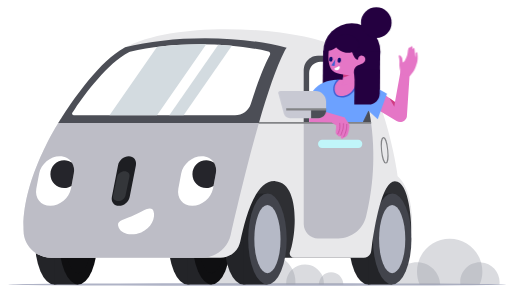
t = 0.00 s
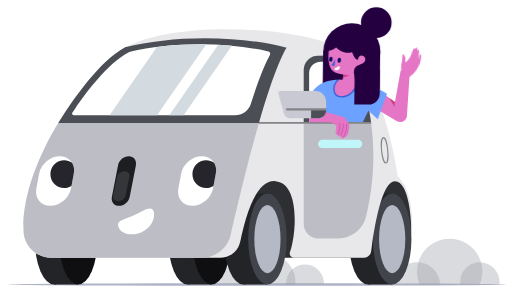
t = 1.00 s
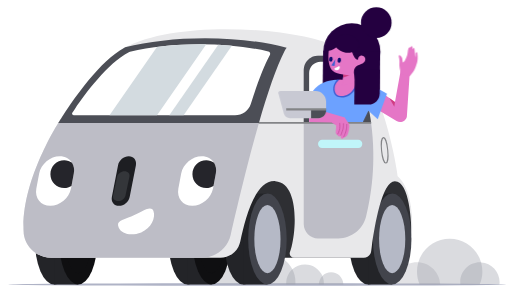
t = 2.00 s
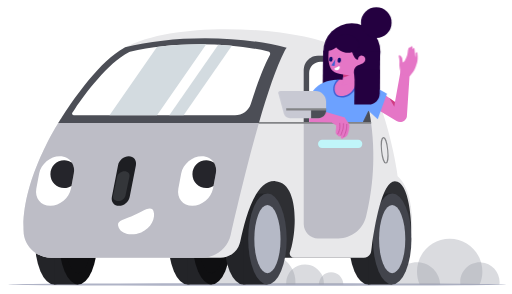
t = 3.00 s
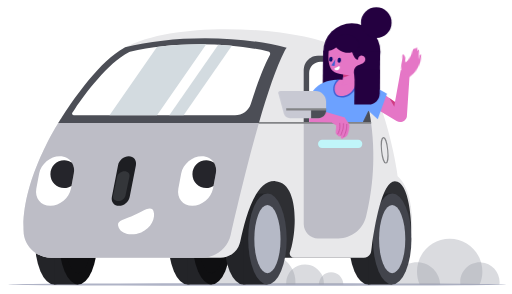
t = 4.00 s
t = 5.00 s: frame unchanged from t = 2.00 s, image omitted

The animated SVG that drew these frames (rendered in a browser with its animation timeline set to each time). Animation: 5 CSS @keyframes rules; one cycle of 6.00 s, repeats indefinitely.

<svg id="woman-car" xmlns="http://www.w3.org/2000/svg" xmlns:xlink="http://www.w3.org/1999/xlink" viewBox="0 0 1391.800000 800.100000" shape-rendering="geometricPrecision" text-rendering="geometricPrecision" width="1391.800000" height="800.100000"><style><![CDATA[#woman-car-path1 {animation: woman-car-path1_f_o 6000ms linear infinite normal forwards}@keyframes woman-car-path1_f_o { 0% {fill-opacity: 1} 18.333333% {fill-opacity: 1} 26.666667% {fill-opacity: 0} 35% {fill-opacity: 1} 68.333333% {fill-opacity: 1} 76.666667% {fill-opacity: 0} 85% {fill-opacity: 1} 100% {fill-opacity: 1} }#woman-car-path3 {animation: woman-car-path3_f_o 6000ms linear infinite normal forwards}@keyframes woman-car-path3_f_o { 0% {fill-opacity: 1} 33.333333% {fill-opacity: 1} 41.666667% {fill-opacity: 0} 50% {fill-opacity: 1} 83.333333% {fill-opacity: 1} 91.666667% {fill-opacity: 0} 100% {fill-opacity: 1} }#woman-car-path5 {animation: woman-car-path5_f_o 6000ms linear infinite normal forwards}@keyframes woman-car-path5_f_o { 0% {fill-opacity: 1} 8.333333% {fill-opacity: 0} 16.666667% {fill-opacity: 1} 50% {fill-opacity: 1} 58.333333% {fill-opacity: 0} 66.666667% {fill-opacity: 1} 100% {fill-opacity: 1} }#woman-car-path7 {animation: woman-car-path7_f_o 6000ms linear infinite normal forwards}@keyframes woman-car-path7_f_o { 0% {fill-opacity: 1} 8.333333% {fill-opacity: 1} 16.666667% {fill-opacity: 0} 25% {fill-opacity: 1} 83.333333% {fill-opacity: 1} 91.666667% {fill-opacity: 0} 100% {fill-opacity: 1} }#woman-car-path25_tr {animation: woman-car-path25_tr__tr 6000ms linear infinite normal forwards}@keyframes woman-car-path25_tr__tr { 0% {transform: translate(1102.200000px,207.900000px) rotate(0deg)} 8.333333% {transform: translate(1102.200000px,207.900000px) rotate(-10deg)} 16.666667% {transform: translate(1102.200000px,207.900000px) rotate(10deg)} 25% {transform: translate(1102.200000px,207.900000px) rotate(0deg)} 50% {transform: translate(1102.200000px,207.900000px) rotate(0deg)} 58.333333% {transform: translate(1102.200000px,207.900000px) rotate(-10deg)} 66.666667% {transform: translate(1102.200000px,207.900000px) rotate(10deg)} 75% {transform: translate(1102.200000px,207.900000px) rotate(0deg)} 100% {transform: translate(1102.200000px,207.900000px) rotate(0deg)} }]]></style><g id="woman-car-g1"><ellipse id="woman-car-ellipse1" rx="677.600000" ry="3.600000" transform="matrix(1 0 0 1 699 774.29999999999995)" fill="rgb(175,179,198)" stroke="none" stroke-width="1"/><path id="woman-car-path1" d="M1197.200000,774.300000L1070.900000,774.300000C1072.400000,740.700000,1100.100000,713.900000,1134.100000,713.900000C1135.300000,713.900000,1136.400000,713.900000,1137.600000,714C1169.800000,715.800000,1195.700000,741.900000,1197.200000,774.300000Z" opacity="0.36" fill="rgb(152,155,165)" stroke="none" stroke-width="1"/><path id="woman-car-path2" d="M1312,738.800000C1312,751.400000,1309.400000,763.500000,1304.600000,774.400000L1141.400000,774.400000C1136.600000,763.500000,1134,751.500000,1134,738.800000C1134,730.200000,1135.200000,721.900000,1137.500000,714.100000C1148.200000,677,1182.400000,649.800000,1223,649.800000C1263.600000,649.800000,1297.800000,676.900000,1308.500000,714.100000C1310.800000,721.900000,1312,730.200000,1312,738.800000Z" opacity="0.36" fill="rgb(152,155,165)" stroke="none" stroke-width="1"/><path id="woman-car-path3" d="M1358.800000,767.500000C1358.800000,769.800000,1358.600000,772.100000,1358.400000,774.400000L1252.200000,774.400000C1251.900000,772.200000,1251.800000,769.900000,1251.800000,767.500000C1251.800000,737.900000,1275.800000,714,1305.300000,714C1306.400000,714,1307.500000,714,1308.600000,714.100000C1336.500000,715.700000,1358.800000,739,1358.800000,767.500000Z" opacity="0.36" fill="rgb(152,155,165)" stroke="none" stroke-width="1"/><path id="woman-car-path4" d="M686.400000,774.300000L579.600000,774.300000C581.400000,746.400000,604.600000,724.400000,633,724.400000C642.800000,724.400000,652,727,659.800000,731.600000C674.800000,740.300000,685.200000,756.100000,686.400000,774.300000Z" opacity="0.36" fill="rgb(152,155,165)" stroke="none" stroke-width="1"/><path id="woman-car-path5" d="M803.200000,767.500000C803.200000,769.800000,803.100000,772.100000,802.900000,774.400000L651.200000,774.400000C651,772.100000,650.900000,769.900000,650.900000,767.500000C650.900000,754.500000,654.100000,742.300000,659.900000,731.600000C672.700000,707.600000,698,691.300000,727.100000,691.300000C756.700000,691.300000,782.300000,708.100000,794.900000,732.800000C800.200000,743.200000,803.200000,755,803.200000,767.500000Z" opacity="0.36" fill="rgb(152,155,165)" stroke="none" stroke-width="1"/><path id="woman-car-path6" d="M880.600000,770.700000C880.600000,771.900000,880.600000,773.100000,880.500000,774.300000L778.200000,774.300000C778.100000,773.100000,778.100000,771.900000,778.100000,770.700000C778.100000,755.700000,784.600000,742.100000,794.900000,732.800000C804,724.500000,816.100000,719.500000,829.400000,719.500000C850.700000,719.500000,868.900000,732.500000,876.700000,750.900000C879.200000,756.900000,880.600000,763.700000,880.600000,770.700000Z" opacity="0.36" fill="rgb(152,155,165)" stroke="none" stroke-width="1"/><path id="woman-car-path7" d="M933.600000,774.300000L866.900000,774.300000C866.900000,765.100000,870.600000,756.800000,876.600000,750.800000C882.600000,744.700000,891,740.900000,900.300000,740.900000C918.700000,741,933.600000,755.900000,933.600000,774.300000Z" opacity="0.36" fill="rgb(152,155,165)" stroke="none" stroke-width="1"/><path id="woman-car-path8" d="M522.900000,701.300000L1085.400000,701.300000L1118.200000,641C1118.200000,641,1129.700000,509.100000,1075.500000,488.200000C1021.300000,467.300000,710,465.800000,710,465.800000L522.900000,701.300000Z" fill="rgb(46,47,51)" stroke="none" stroke-width="1"/><ellipse id="woman-car-ellipse2" rx="52.400000" ry="123.700000" transform="matrix(1 0 0 1 509.50000000000000 650.60000000000002)" fill="rgb(35,36,40)" stroke="none" stroke-width="1"/><rect id="woman-car-rect1" width="65.700000" height="247.400000" rx="0" ry="0" transform="matrix(1 0 0 1 509.50000000000000 526.89999999999998)" fill="rgb(35,36,40)" stroke="none" stroke-width="1"/><ellipse id="woman-car-ellipse3" rx="52.400000" ry="123.700000" transform="matrix(1 0 0 1 575.20000000000005 650.60000000000002)" fill="rgb(15,15,17)" stroke="none" stroke-width="1"/><ellipse id="woman-car-ellipse4" rx="35.700000" ry="92.900000" transform="matrix(1 0 0 1 575.20000000000005 650.60000000000002)" fill="rgb(15,15,17)" stroke="none" stroke-width="1"/><g id="woman-car-g2"><ellipse id="woman-car-ellipse5" rx="52.400000" ry="123.700000" transform="matrix(1 0 0 1 661.29999999999995 650.60000000000002)" fill="rgb(35,36,40)" stroke="none" stroke-width="1"/><rect id="woman-car-rect2" width="65.700000" height="247.400000" rx="0" ry="0" transform="matrix(1 0 0 1 661.29999999999995 526.89999999999998)" fill="rgb(35,36,40)" stroke="none" stroke-width="1"/><ellipse id="woman-car-ellipse6" rx="52.400000" ry="123.700000" transform="matrix(1 0 0 1 727 650.60000000000002)" fill="rgb(66,68,76)" stroke="none" stroke-width="1"/><ellipse id="woman-car-ellipse7" rx="35.700000" ry="92.900000" transform="matrix(1 0 0 1 727 650.60000000000002)" fill="rgb(181,185,198)" stroke="none" stroke-width="1"/></g><ellipse id="woman-car-ellipse8" rx="52.400000" ry="123.700000" transform="matrix(1 0 0 1 146.30000000000001 650.60000000000002)" fill="rgb(35,36,40)" stroke="none" stroke-width="1"/><rect id="woman-car-rect3" width="65.700000" height="247.400000" rx="0" ry="0" transform="matrix(1 0 0 1 146.30000000000001 526.89999999999998)" fill="rgb(35,36,40)" stroke="none" stroke-width="1"/><ellipse id="woman-car-ellipse9" rx="52.400000" ry="123.700000" transform="matrix(1 0 0 1 212 650.60000000000002)" fill="rgb(15,15,17)" stroke="none" stroke-width="1"/><ellipse id="woman-car-ellipse10" rx="35.700000" ry="92.900000" transform="matrix(1 0 0 1 212 650.60000000000002)" fill="rgb(15,15,17)" stroke="none" stroke-width="1"/><g id="woman-car-g3"><ellipse id="woman-car-ellipse11" rx="52.400000" ry="123.700000" transform="matrix(1 0 0 1 1000.79999999999995 650.60000000000002)" fill="rgb(35,36,40)" stroke="none" stroke-width="1"/><rect id="woman-car-rect4" width="65.700000" height="247.400000" rx="0" ry="0" transform="matrix(1 0 0 1 1000.79999999999995 526.89999999999998)" fill="rgb(35,36,40)" stroke="none" stroke-width="1"/><ellipse id="woman-car-ellipse12" rx="52.400000" ry="123.700000" transform="matrix(1 0 0 1 1066.50000000000000 650.60000000000002)" fill="rgb(66,68,76)" stroke="none" stroke-width="1"/><ellipse id="woman-car-ellipse13" rx="35.700000" ry="92.900000" transform="matrix(1 0 0 1 1066.50000000000000 650.60000000000002)" fill="rgb(181,185,198)" stroke="none" stroke-width="1"/></g><path id="woman-car-path9" d="M1118.900000,649C1119.600000,646.300000,1121,493.400000,1073.800000,493.400000C1038.800000,493.400000,1018.700000,615.400000,1011,671.100000C1010.400000,675.700000,1009.800000,679.900000,1009.300000,683.700000C1008,693.700000,999.500000,701.300000,989.300000,701.300000L799.100000,701.300000C791,701.300000,785.500000,693.300000,788.300000,685.700000C789.900000,681.500000,791.300000,676.600000,792.700000,671.200000C807.200000,614.200000,809.500000,497.100000,748.600000,493C693.100000,489.200000,666.300000,595.300000,653.100000,657.500000C652.100000,662.400000,650.400000,667,648.200000,671.200000C638.900000,689.400000,620,701.400000,598.800000,701.400000L138.500000,701.400000C119.800000,701.400000,102.500000,694.500000,89.200000,683C75.900000,671.500000,66.600000,655.300000,64,636.800000C52.900000,498.300000,158,334.600000,158,334.600000L158,334.600000C158,334.600000,252.900000,175.200000,337.700000,129.800000C486.700000,49.900000,819.100000,76,924.500000,131C952.400000,145.600000,975.700000,171.800000,995,203.500000C1017.400000,240.300000,1034.500000,284.600000,1047.400000,327.200000C1072.800000,411.300000,1081.600000,479.700000,1081.600000,479.700000C1132.600000,525.600000,1119.900000,646.600000,1118.900000,649Z" fill="rgb(232,232,234)" stroke="none" stroke-width="1"/><ellipse id="woman-car-ellipse14" rx="8.400000" ry="34.800000" transform="matrix(0.99519997835159 -0.09787604957819 0.09787604957819 0.99519997835159 1046.00586875602608 409.09746371209621)" fill="none" stroke="rgb(131,132,135)" stroke-width="3" stroke-miterlimit="10"/><path id="woman-car-path10" d="M995.500000,589.500000C987,624.400000,955.800000,649,919.900000,649L865.100000,649C843.400000,649,825.800000,631.400000,825.800000,609.700000L825.800000,190.400000C825.800000,169,843.200000,151.600000,864.600000,151.600000L883.800000,151.600000C934.100000,151.600000,975.100000,187.800000,988.800000,236.200000C998.500000,270.400000,1005.100000,303.300000,1009.200000,334.500000C1023.900000,444.600000,1008.900000,534.200000,995.500000,589.500000Z" fill="rgb(189,189,198)" stroke="none" stroke-width="1"/><path id="woman-car-path11" d="M1009.200000,334.600000L825.800000,334.600000L825.800000,190.400000C825.800000,169,843.200000,151.600000,864.600000,151.600000L883.800000,151.600000C934.100000,151.600000,975.100000,187.800000,988.800000,236.200000C998.400000,270.400000,1005,303.300000,1009.200000,334.600000Z" fill="rgb(76,78,86)" stroke="none" stroke-width="1"/><path id="woman-car-path12" d="M987,334.600000L840.500000,334.600000L840.500000,199C840.500000,181.900000,854.400000,168,871.500000,168L886.800000,168C927,168,959.700000,196.900000,970.700000,235.600000C978.400000,263,983.700000,309.600000,987,334.600000Z" fill="rgb(255,255,255)" stroke="none" stroke-width="1"/><path id="woman-car-path13" d="M974,402.800000L875.900000,402.800000C869.700000,402.800000,864.700000,397.700000,864.700000,391.600000L864.700000,391.600000C864.700000,385.400000,869.800000,380.400000,875.900000,380.400000L974,380.400000C980.200000,380.400000,985.200000,385.500000,985.200000,391.600000L985.200000,391.600000C985.200000,397.700000,980.200000,402.800000,974,402.800000Z" fill="rgb(192,245,249)" stroke="none" stroke-width="1"/><line id="woman-car-line1" x1="160.900000" y1="334.500000" x2="1009.300000" y2="334.500000" fill="none" stroke="rgb(131,132,135)" stroke-width="5" stroke-miterlimit="10"/><path id="woman-car-path14" d="M779.400000,129.800000C777.200000,132.600000,775.300000,135.500000,773.700000,138.700000C751.400000,181.300000,726.900000,254.600000,703.800000,334.500000L158,334.500000C158,334.500000,163.100000,325.900000,172,312.200000C201.500000,266.700000,272.600000,164.600000,337.700000,129.700000C338.300000,129.400000,338.900000,129,339.500000,128.700000C402.400000,112.900000,477.100000,103.800000,557.300000,103.800000C639.300000,103.800000,715.700000,113.400000,779.400000,129.800000Z" fill="rgb(76,78,86)" stroke="none" stroke-width="1"/><path id="woman-car-path15" d="M729.300000,140C733.700000,141,735.800000,145.700000,733.700000,149.600000C733.700000,149.600000,733.700000,149.700000,733.700000,149.700000C717.100000,179.800000,699.200000,228.300000,681.700000,282.900000C675.900000,301.200000,658.400000,313.700000,638.700000,313.700000L199.900000,313.700000C196.300000,313.700000,194.100000,309.800000,196,306.900000C198,303.800000,200.700000,299.800000,203.900000,295C229.800000,256.900000,292.400000,171.400000,349.800000,142.100000L349.800000,142.100000C350.800000,141.600000,351.900000,141.200000,353,140.900000C408,127.900000,473.200000,120.400000,543.100000,120.400000C611.400000,120.400000,675.100000,127.600000,729.300000,140Z" fill="rgb(255,255,255)" stroke="none" stroke-width="1"/><path id="woman-car-path16" d="M703.800000,334.500000C674.700000,435.300000,644.100000,564.500000,626.900000,639.500000C618.600000,675.600000,586.500000,701.200000,549.400000,701.200000L138.400000,701.200000C119.700000,701.200000,102.400000,694.300000,89.100000,682.800000C75.800000,671.300000,66.500000,655.100000,63.900000,636.600000C52.800000,498.100000,157.900000,334.400000,157.900000,334.400000L703.800000,334.400000Z" fill="rgb(189,189,198)" stroke="none" stroke-width="1"/><path id="woman-car-rounded_rectangle_2" d="M349.600000,425.300000C363,425.300000,371.700000,436.100000,369.100000,449.500000L352.100000,536C349.500000,549.400000,336.500000,560.200000,323.100000,560.200000C309.700000,560.200000,301,549.400000,303.600000,536L320.500000,449.500000C323.200000,436.100000,336.200000,425.300000,349.600000,425.300000Z" clip-rule="evenodd" fill="rgb(29,30,34)" fill-rule="evenodd" stroke="none" stroke-width="1"/><path id="woman-car-rounded_rectangle_2_1_" d="M337.900000,466.100000C347.200000,466,353.300000,472.400000,351.600000,480.400000L340.600000,532.500000C338.900000,540.500000,330,547.200000,320.700000,547.300000C311.400000,547.400000,305.300000,541,307,533L318,480.900000C319.700000,472.900000,328.600000,466.200000,337.900000,466.100000Z" clip-rule="evenodd" fill="rgb(52,54,58)" fill-rule="evenodd" stroke="none" stroke-width="1"/><path id="woman-car-path17" d="M1114.100000,201.700000L1106.400000,317.500000C1103.500000,330,1089.200000,335.900000,1078.400000,329.100000L988.900000,275.300000L1012.600000,234.300000L1074.100000,277.900000L1089.900000,190.200000" fill="rgb(229,118,198)" stroke="none" stroke-width="1"/><polygon id="woman-car-polygon1" points="1074.100000,277.900000 1072.300000,290.300000 1058.600000,266.900000" fill="rgb(207,62,131)" stroke="none" stroke-width="1"/><path id="woman-car-path18" d="M586.600000,472.400000L580.200000,506.200000L578.900000,513C573.900000,539,548.800000,560.200000,522.800000,560.200000C496.800000,560.200000,479.700000,539.100000,484.600000,513L492.300000,472.400000C497.300000,446.400000,522.400000,425.200000,548.400000,425.200000C563.200000,425.200000,575.100000,432,581.700000,442.700000C586.800000,450.900000,588.800000,461.200000,586.600000,472.400000Z" clip-rule="evenodd" fill="rgb(255,255,255)" fill-rule="evenodd" stroke="none" stroke-width="1"/><path id="woman-car-path19" d="M586.600000,472.400000L580.200000,506.200000C574.500000,509.700000,567.800000,511.700000,560.600000,511.700000C539.800000,511.700000,522.900000,494.800000,522.900000,474C522.900000,453.200000,539.800000,436.300000,560.600000,436.300000C568.400000,436.300000,575.700000,438.700000,581.800000,442.800000C586.800000,450.900000,588.800000,461.200000,586.600000,472.400000Z" clip-rule="evenodd" fill="rgb(37,37,43)" fill-rule="evenodd" stroke="none" stroke-width="1"/><path id="woman-car-path20" d="M200.100000,472.400000L193.700000,506.200000L192.400000,513C187.400000,539,162.300000,560.200000,136.300000,560.200000C110.300000,560.200000,93.200000,539.100000,98.100000,513L105.800000,472.400000C110.800000,446.400000,135.900000,425.200000,161.900000,425.200000C176.700000,425.200000,188.600000,432,195.200000,442.700000C200.300000,450.900000,202.300000,461.200000,200.100000,472.400000Z" clip-rule="evenodd" fill="rgb(255,255,255)" fill-rule="evenodd" stroke="none" stroke-width="1"/><path id="woman-car-path21" d="M200.100000,472.400000L193.700000,506.200000C188,509.700000,181.300000,511.700000,174.100000,511.700000C153.300000,511.700000,136.400000,494.800000,136.400000,474C136.400000,453.200000,153.300000,436.300000,174.100000,436.300000C181.900000,436.300000,189.200000,438.700000,195.300000,442.800000C200.300000,450.900000,202.300000,461.200000,200.100000,472.400000Z" clip-rule="evenodd" fill="rgb(37,37,43)" fill-rule="evenodd" stroke="none" stroke-width="1"/><path id="woman-car-path22" d="M322.200000,619C329.200000,636.900000,356.600000,643,383.400000,632.600000C410.200000,622.200000,423.800000,592.400000,416.800000,574.500000C409.800000,556.600000,383.100000,578.700000,356.300000,589.100000C329.500000,599.500000,315.200000,601.100000,322.200000,619Z" fill="rgb(255,255,255)" stroke="none" stroke-width="1"/><path id="woman-car-path23" d="M560.600000,120.600000L426.600000,313.600000L297.300000,313.600000L426.300000,127.700000C462.900000,122.900000,502.200000,120.400000,543.200000,120.400000C549,120.400000,554.800000,120.500000,560.600000,120.600000Z" fill="rgb(211,219,224)" stroke="none" stroke-width="1"/><path id="woman-car-path24" d="M630.200000,124.400000L498.900000,313.600000L460,313.600000L593.200000,121.700000C605.800000,122.400000,618.100000,123.300000,630.200000,124.400000Z" fill="rgb(211,219,224)" stroke="none" stroke-width="1"/><g id="woman-car-path25_tr" transform="translate(1102.200000,207.900000) rotate(0)"><path id="woman-car-path25" d="M1090.200000,194.500000L1088,185.400000C1088,185.400000,1086.800000,181.200000,1086.100000,174.200000C1085.400000,167.200000,1087.400000,163.500000,1085,152.100000C1082.300000,139.200000,1091,146.400000,1093.300000,152.300000C1095.100000,156.900000,1093.500000,162.100000,1096.500000,165.400000C1098.200000,163.800000,1101.600000,161.700000,1107.200000,145.400000C1108.200000,142.500000,1109.200000,132.500000,1109.200000,132.500000C1109.900000,129.600000,1111,123.500000,1114.500000,123.300000C1115.400000,123.300000,1116.200000,124.400000,1116.200000,124.400000C1116.200000,124.400000,1116.800000,120.500000,1120.400000,120.600000C1121.800000,120.600000,1122.400000,129.400000,1122.400000,129.400000C1122.400000,129.400000,1123.800000,125.400000,1126.400000,125.500000C1127.100000,125.500000,1129.700000,151.300000,1129.700000,151.300000L1130.500000,145.800000L1130.700000,140.100000C1130.700000,140.100000,1131.500000,137.200000,1134,137.200000C1135,137.200000,1135.600000,142.600000,1135.800000,148.800000C1136.200000,158.400000,1134.500000,165.200000,1132.100000,171.700000C1129.200000,179.600000,1128.900000,182.400000,1122.900000,191.500000C1120.400000,195.200000,1115.600000,200.700000,1113.300000,202.900000" transform="translate(-1102.200000,-202.900000)" fill="rgb(229,118,198)" stroke="none" stroke-width="1"/></g><circle id="woman-car-circle1" r="77.700000" transform="matrix(1 0 0 1 956.70000000000005 140.90000000000001)" fill="rgb(36,0,64)" stroke="none" stroke-width="1"/><circle id="woman-car-circle2" r="41.700000" transform="matrix(1 0 0 1 1023.20000000000005 61.70000000000000)" fill="rgb(36,0,64)" stroke="none" stroke-width="1"/><rect id="woman-car-rect5" width="108.200000" height="155.300000" rx="0" ry="0" transform="matrix(0.01271374989300 -0.99989998340607 0.99989998340607 0.01271374989300 877.16209100316632 246.49609675789179)" fill="rgb(36,0,64)" stroke="none" stroke-width="1"/><path id="woman-car-path26" d="M1052.300000,255L1027.200000,324.200000L1001.800000,301.100000L986.700000,332L851.400000,332C847,324.100000,826,283.500000,826,283.500000C826,283.500000,848.900000,244.200000,864.700000,233C889.600000,215.300000,920.400000,214.600000,952.600000,217C998.200000,220.400000,1052.300000,255,1052.300000,255Z" fill="rgb(108,161,255)" stroke="none" stroke-width="1"/><g id="woman-car-g4"><path id="woman-car-path27" d="M929,263.300000C926.100000,263.300000,923.400000,262.900000,920.800000,262.200000C915.600000,260.700000,911.700000,256.700000,909.600000,251C906.600000,242.500000,908.200000,231.500000,913.500000,224C922.500000,211.400000,928,210.600000,929.100000,210.600000L929.300000,210.600000L929.500000,210.600000C929.900000,210.700000,940.400000,212.500000,949.100000,215C956.200000,217,967.400000,220.100000,967.400000,220.100000L968.100000,220.300000L968.500000,220.900000C968.900000,221.500000,972.200000,226.900000,965.100000,240.500000C957.800000,254.300000,943.600000,263.300000,929,263.300000C929,263.300000,929,263.300000,929,263.300000Z" fill="rgb(229,118,198)" stroke="none" stroke-width="1"/><path id="woman-car-path28" d="M929.100000,212.600000C929.100000,212.600000,939.800000,214.500000,948.500000,216.900000C955.600000,218.900000,966.800000,222.100000,966.800000,222.100000C966.800000,222.100000,970,226.700000,963.200000,239.600000C955.500000,254.100000,941.300000,261.400000,928.800000,261.400000C926.100000,261.400000,923.500000,261.100000,921.100000,260.400000C908.400000,256.800000,906.700000,236.800000,915,225.300000C924,212.700000,929.100000,212.600000,929.100000,212.600000M929.400000,208.600000L929,208.600000C927.300000,208.600000,921.200000,209.800000,911.800000,222.800000C906.100000,230.800000,904.400000,242.400000,907.600000,251.600000C909.900000,258,914.300000,262.500000,920.100000,264.100000C922.900000,264.900000,925.800000,265.300000,928.900000,265.300000C944.200000,265.300000,959.100000,255.900000,966.800000,241.400000C974.200000,227.500000,971.200000,221.300000,970.100000,219.800000L969.300000,218.600000L967.900000,218.200000C967.900000,218.200000,956.600000,215,949.600000,213.100000C940.800000,210.600000,930.200000,208.800000,929.700000,208.700000L929.400000,208.600000L929.400000,208.600000Z" fill="rgb(64,95,211)" stroke="none" stroke-width="1"/></g><path id="woman-car-path29" d="M967.100000,182.300000C961.700000,188.100000,961.600000,197.200000,963,202.800000C963.500000,204.700000,965.800000,220.400000,966.400000,221.300000C968.800000,224.500000,929.700000,233.100000,929.700000,233.100000L933.100000,202.900000C922.500000,201.500000,910.400000,198.500000,904.500000,192.700000C887,175.400000,894.900000,128.900000,895.700000,126.600000L916.200000,111.100000C916.200000,111.100000,943.900000,104.300000,946.800000,110.100000C952.100000,120.600000,960.600000,164.700000,973.500000,162.300000C973.500000,162.300000,974.500000,149.300000,985.100000,151.400000C993,153,993.900000,159.700000,993.200000,163.400000C990.800000,175.700000,974.500000,174.400000,967.100000,182.300000Z" fill="rgb(229,118,198)" stroke="none" stroke-width="1"/><polygon id="woman-car-polygon2" points="912,161.200000 900.800000,178 909.600000,179.600000" fill="rgb(64,95,211)" stroke="none" stroke-width="1"/><ellipse id="woman-car-ellipse15" rx="6.800000" ry="4.600000" transform="matrix(0.14630000293255 -0.98919999599457 0.98919999599457 0.14630000293255 922.46308538913740 163.69910038560636)" fill="rgb(13,11,109)" stroke="none" stroke-width="1"/><ellipse id="woman-car-ellipse16" rx="6.800000" ry="4.600000" transform="matrix(0.14630000293255 -0.98919999599457 0.98919999599457 0.14630000293255 899.68017666190872 160.90091649740930)" fill="rgb(13,11,109)" stroke="none" stroke-width="1"/><path id="woman-car-path30" d="M925.400000,109.800000C924.500000,114.200000,922.900000,118.200000,920.600000,121.800000C920.300000,122.200000,920,122.700000,919.700000,123.100000C917.600000,126.100000,915,128.700000,912,130.900000C904.100000,136.900000,893.600000,139.900000,882.600000,138.800000C882,138.700000,881.500000,138.700000,880.900000,138.600000L883.500000,125.300000L883.500000,125.300000C883.600000,124.900000,883.700000,124.500000,883.700000,124.100000C886.900000,107.700000,896.100000,93.900000,908.900000,84.100000C911.300000,82.300000,913.800000,80.600000,916.400000,79.100000C920.700000,83.900000,923.700000,89.600000,925.100000,95.700000C926.300000,100.200000,926.400000,104.900000,925.400000,109.800000Z" fill="rgb(36,0,64)" stroke="none" stroke-width="1"/><path id="woman-car-path31" d="M974.800000,125C972.600000,136,960.800000,143.300000,946.700000,143.500000C945.600000,143.500000,944.400000,143.500000,943.300000,143.400000C941.400000,143.300000,939.600000,143,937.700000,142.700000C919.800000,139.200000,907.400000,125.500000,910,112.300000C910.300000,111,910.600000,109.800000,911.100000,108.600000C915.800000,97.600000,930.900000,91.400000,947.100000,94.600000C964.800000,98.100000,977.200000,111.500000,974.900000,124.700000C974.900000,124.700000,974.800000,124.900000,974.800000,125Z" fill="rgb(36,0,64)" stroke="none" stroke-width="1"/><path id="woman-car-path32" d="M933.200000,202.900000C933.200000,202.900000,946.300000,205.900000,952.600000,203.900000L932.200000,211.700000L933.200000,202.900000Z" fill="rgb(207,62,131)" stroke="none" stroke-width="1"/><path id="woman-car-path33" d="M1002.100000,284.600000L963.300000,284.100000L964.500000,188.800000L1033.300000,189.700000L1032.500000,255C1032.200000,271.600000,1018.600000,284.800000,1002.100000,284.600000Z" fill="rgb(36,0,64)" stroke="none" stroke-width="1"/><path id="woman-car-path34" d="M942.600000,370.400000C937.200000,376,933.700000,374.500000,933.700000,374.500000C933.700000,374.500000,933,377.100000,931.200000,377.300000C929.500000,377.500000,923.900000,375.100000,927.300000,365.700000C926.600000,367.600000,924.400000,372.200000,921.800000,371.500000C918.500000,370.700000,917.300000,366.900000,917.300000,366.900000C917.300000,366.900000,912.300000,364.400000,912.800000,360.300000C913.800000,352.400000,914.100000,341.400000,914.100000,341.400000L901.700000,333.300000L840.500000,331.700000L839.900000,290.900000L937.700000,319.700000C937.700000,321,942.400000,326.800000,946,332.400000C946.200000,332.700000,946.400000,332.900000,946.500000,333.200000C948.500000,336.300000,950,339.400000,950.100000,341.400000C950.200000,347.600000,948,364.800000,942.600000,370.400000Z" fill="rgb(229,118,198)" stroke="none" stroke-width="1"/><path id="woman-car-path35" d="M934.900000,372.200000C934.900000,372.200000,940.600000,359.500000,941.600000,353.700000C943.100000,345.200000,942.900000,338.400000,942.900000,338.400000" fill="none" stroke="rgb(193,73,153)" stroke-width="2" stroke-linecap="round" stroke-miterlimit="10"/><path id="woman-car-path36" d="M926.900000,367.900000C926.900000,367.900000,930.800000,357.100000,932.300000,352.700000C934,347.800000,934,336.800000,934,336.800000" fill="none" stroke="rgb(193,73,153)" stroke-width="2" stroke-linecap="round" stroke-miterlimit="10"/><path id="woman-car-path37" d="M923.800000,335.500000C923.800000,335.500000,924.700000,343.700000,923.900000,349.600000C922.800000,357.300000,918.500000,364.700000,918.500000,364.700000" fill="none" stroke="rgb(193,73,153)" stroke-width="2" stroke-linecap="round" stroke-miterlimit="10"/><path id="woman-car-path38" d="M886.700000,276.100000L886.700000,300.600000C886.700000,312.100000,877.400000,321.500000,865.800000,321.500000L788.500000,321.500000C780.700000,321.500000,773.800000,316.300000,771.700000,308.700000L756.700000,253.800000C755.800000,250.600000,758.300000,247.300000,761.600000,247.300000L858,247.300000C873.900000,247.500000,886.700000,260.300000,886.700000,276.100000Z" fill="rgb(200,201,211)" stroke="none" stroke-width="1"/><path id="woman-car-path39" d="M886.700000,297.500000L886.700000,300.600000C886.700000,312.100000,877.400000,321.500000,865.800000,321.500000L845.600000,321.500000L845.600000,297.500000L886.700000,297.500000Z" fill="rgb(76,78,86)" stroke="none" stroke-width="1"/><line id="woman-car-line2" x1="778.100000" y1="297.500000" x2="887" y2="297.500000" fill="none" stroke="rgb(131,132,135)" stroke-width="6" stroke-miterlimit="10"/><polygon id="woman-car-polygon3" points="909.700000,215.600000 931.500000,217.200000 932.700000,207 914.200000,202.900000" fill="rgb(36,0,64)" stroke="none" stroke-width="1"/><path id="woman-car-path40" d="M909.700000,188.100000C910.800000,190.900000,914.900000,191.900000,918.800000,190.400000C922.700000,188.900000,924.700000,184.300000,923.600000,181.500000C922.500000,178.700000,918.600000,182,914.700000,183.600000C910.800000,185.200000,908.600000,185.300000,909.700000,188.100000Z" fill="rgb(255,255,255)" stroke="none" stroke-width="1"/></g></svg>